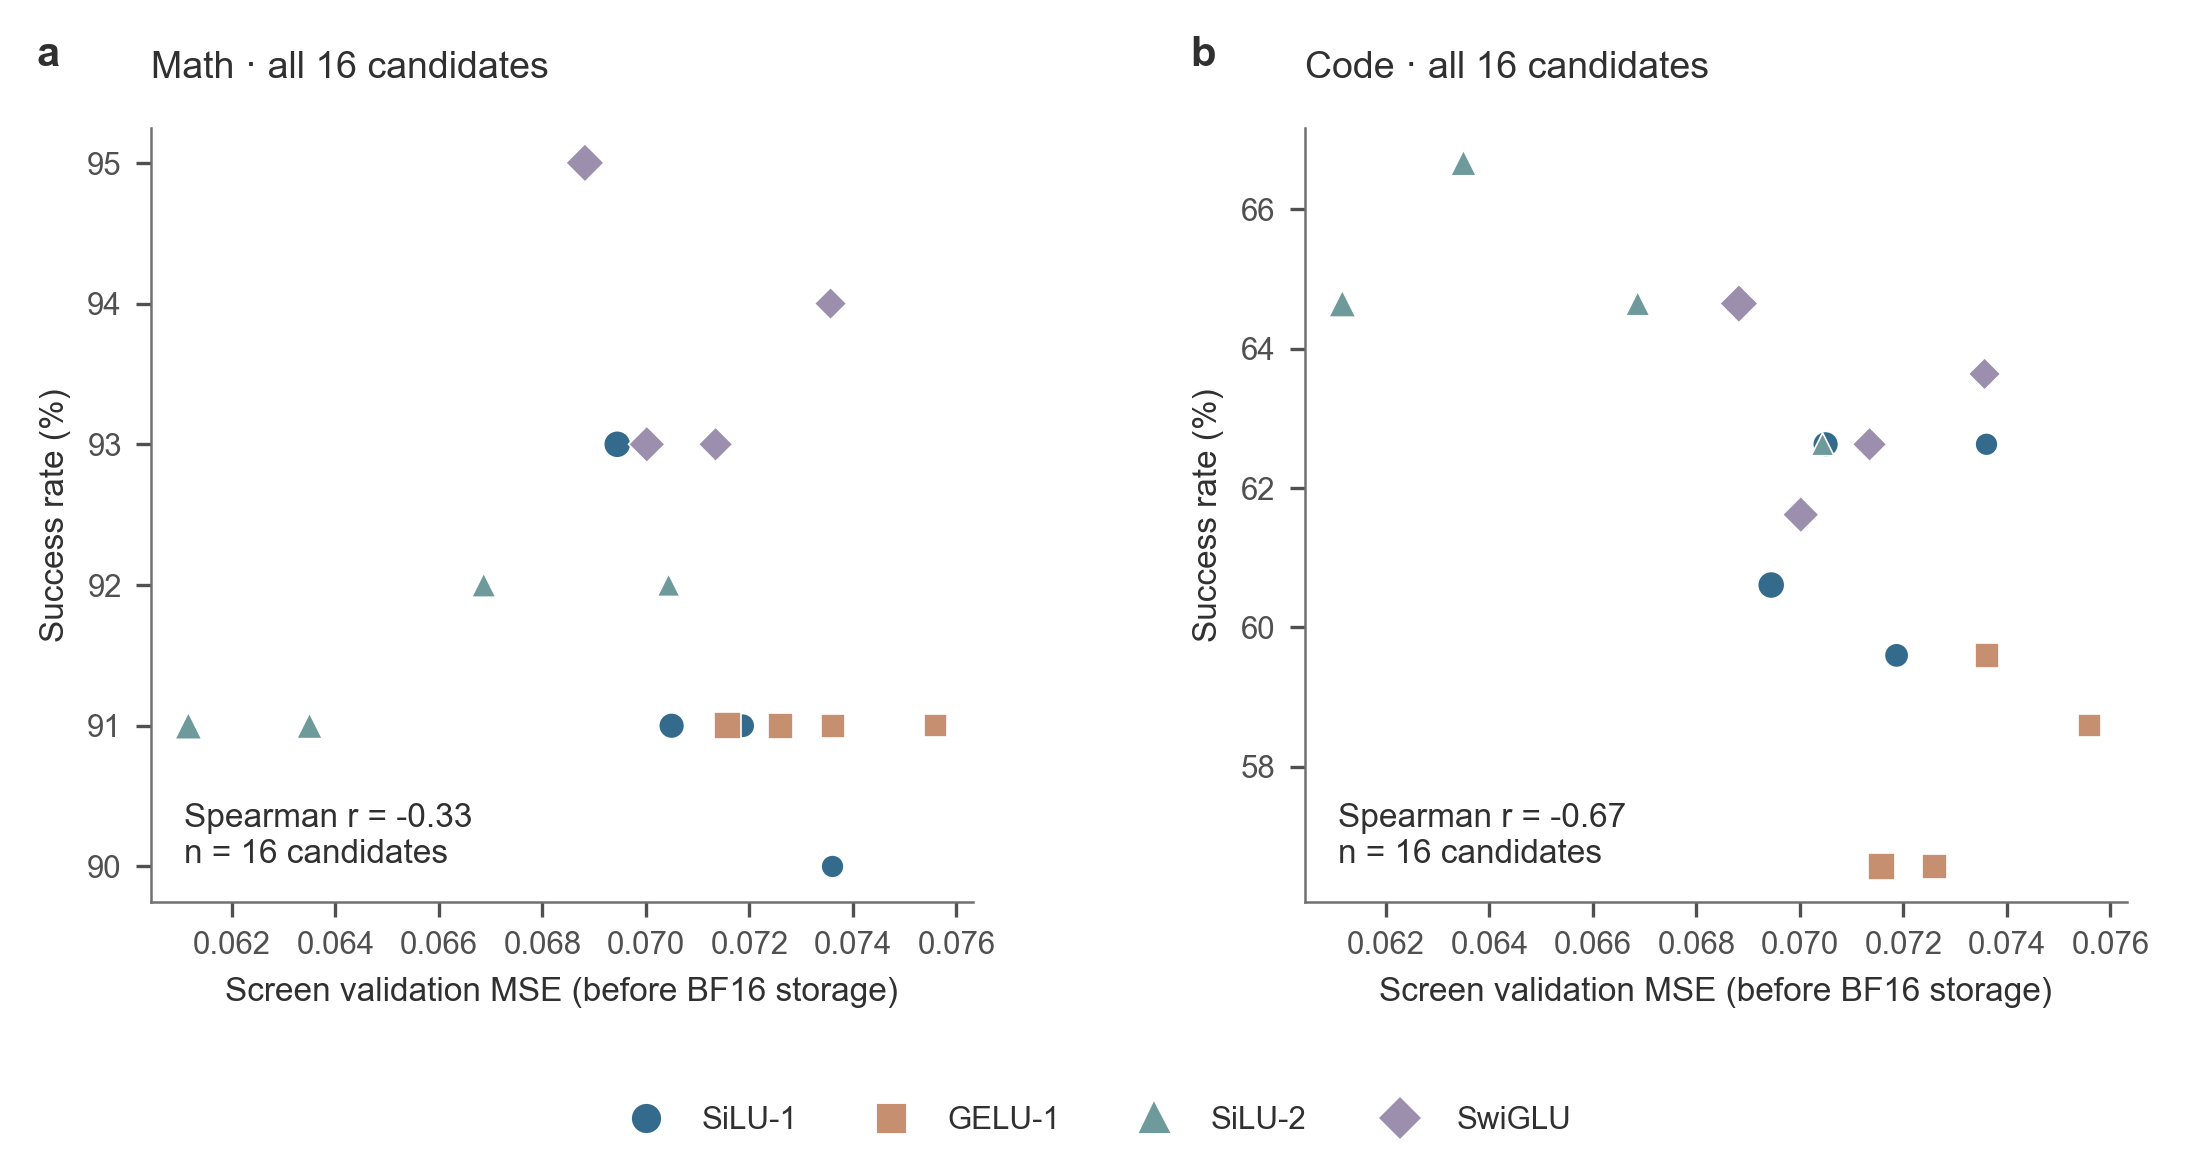

Source data for this figure (header and first rows):
configuration, kind, width, domain, pre_storage_validation_mse, passed, n, parameters, steps
screen_s63_silu_w6144, silu, 6144, math, 0.07361, 90, 100, 62925824, 33528
screen_s63_silu_w6144, silu, 6144, code, 0.07361, 62, 99, 62925824, 33528
screen_s63_gelu_w6144, gelu, 6144, math, 0.07559, 91, 100, 62925824, 33564
screen_s63_gelu_w6144, gelu, 6144, code, 0.07559, 58, 99, 62925824, 33564
screen_s63_silu2_w6144, silu2, 6144, math, 0.07044, 92, 100, 100680704, 22967
screen_s63_silu2_w6144, silu2, 6144, code, 0.07044, 62, 99, 100680704, 22967
screen_s63_swiglu_w6144, swiglu, 6144, math, 0.07357, 94, 100, 94389248, 24821
screen_s63_swiglu_w6144, swiglu, 6144, code, 0.07357, 63, 99, 94389248, 24821
screen_s63_silu_w8192, silu, 8192, math, 0.07187, 91, 100, 83899392, 26047
screen_s63_silu_w8192, silu, 8192, code, 0.07187, 59, 99, 83899392, 26047
screen_s63_gelu_w8192, gelu, 8192, math, 0.07362, 91, 100, 83899392, 26116
screen_s63_gelu_w8192, gelu, 8192, code, 0.07362, 59, 99, 83899392, 26116
screen_s63_silu2_w8192, silu2, 8192, math, 0.06687, 92, 100, 151016448, 15751
screen_s63_silu2_w8192, silu2, 8192, code, 0.06687, 64, 99, 151016448, 15751
screen_s63_swiglu_w8192, swiglu, 8192, math, 0.07135, 93, 100, 125850624, 18666
screen_s63_swiglu_w8192, swiglu, 8192, code, 0.07135, 62, 99, 125850624, 18666
screen_s63_silu_w10240, silu, 10240, math, 0.0705, 91, 100, 104872960, 22226
screen_s63_silu_w10240, silu, 10240, code, 0.0705, 62, 99, 104872960, 22226
screen_s63_gelu_w10240, gelu, 10240, math, 0.0726, 91, 100, 104872960, 22137
screen_s63_gelu_w10240, gelu, 10240, code, 0.0726, 56, 99, 104872960, 22137
screen_s63_silu2_w10240, silu2, 10240, math, 0.0635, 91, 100, 209740800, 11883
screen_s63_silu2_w10240, silu2, 10240, code, 0.0635, 66, 99, 209740800, 11883
screen_s63_swiglu_w10240, swiglu, 10240, math, 0.07002, 93, 100, 157312000, 15891
screen_s63_swiglu_w10240, swiglu, 10240, code, 0.07002, 61, 99, 157312000, 15891
screen_s63_silu_w12288, silu, 12288, math, 0.06945, 93, 100, 125846528, 19258
screen_s63_silu_w12288, silu, 12288, code, 0.06945, 60, 99, 125846528, 19258
screen_s63_gelu_w12288, gelu, 12288, math, 0.07157, 91, 100, 125846528, 19295
screen_s63_gelu_w12288, gelu, 12288, code, 0.07157, 56, 99, 125846528, 19295
screen_s63_silu2_w12288, silu2, 12288, math, 0.06116, 91, 100, 276853760, 9378
screen_s63_silu2_w12288, silu2, 12288, code, 0.06116, 64, 99, 276853760, 9378
screen_s63_swiglu_w12288, swiglu, 12288, math, 0.06882, 95, 100, 188773376, 13597
screen_s63_swiglu_w12288, swiglu, 12288, code, 0.06882, 64, 99, 188773376, 13597
